The GitHub repository dyy603/xulaixiang-Wheat-Disease-Identification contains a labelled image folder "wheat3" with 4 categories: healthy, leaf rust, powdery mildew, septoria. Examples follow, each with its label.

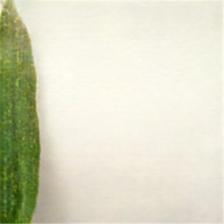
Label: powdery mildew

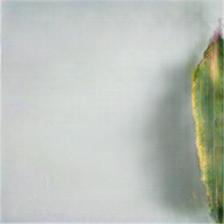
Label: septoria

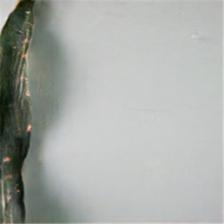
Label: leaf rust

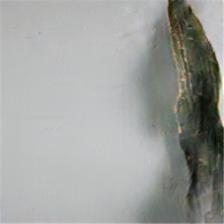
Label: leaf rust

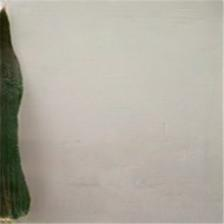
Label: healthy

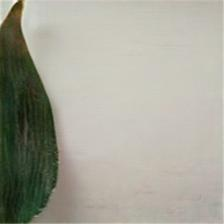
Label: healthy
